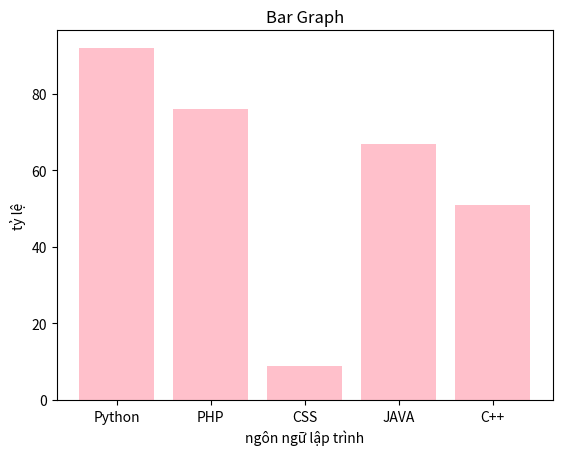

The matplotlib source for this figure:
import matplotlib.pyplot as plt
import numpy as np
divisions = ["Python","PHP","CSS","JAVA","C++"]
divisions_average_marks = [92,76,9,67,51]
plt.bar(divisions, divisions_average_marks,color='pink')
plt.title("Bar Graph")
plt.xlabel("ngôn ngữ lập trình")
plt.ylabel("tỷ lệ")
plt.show()

